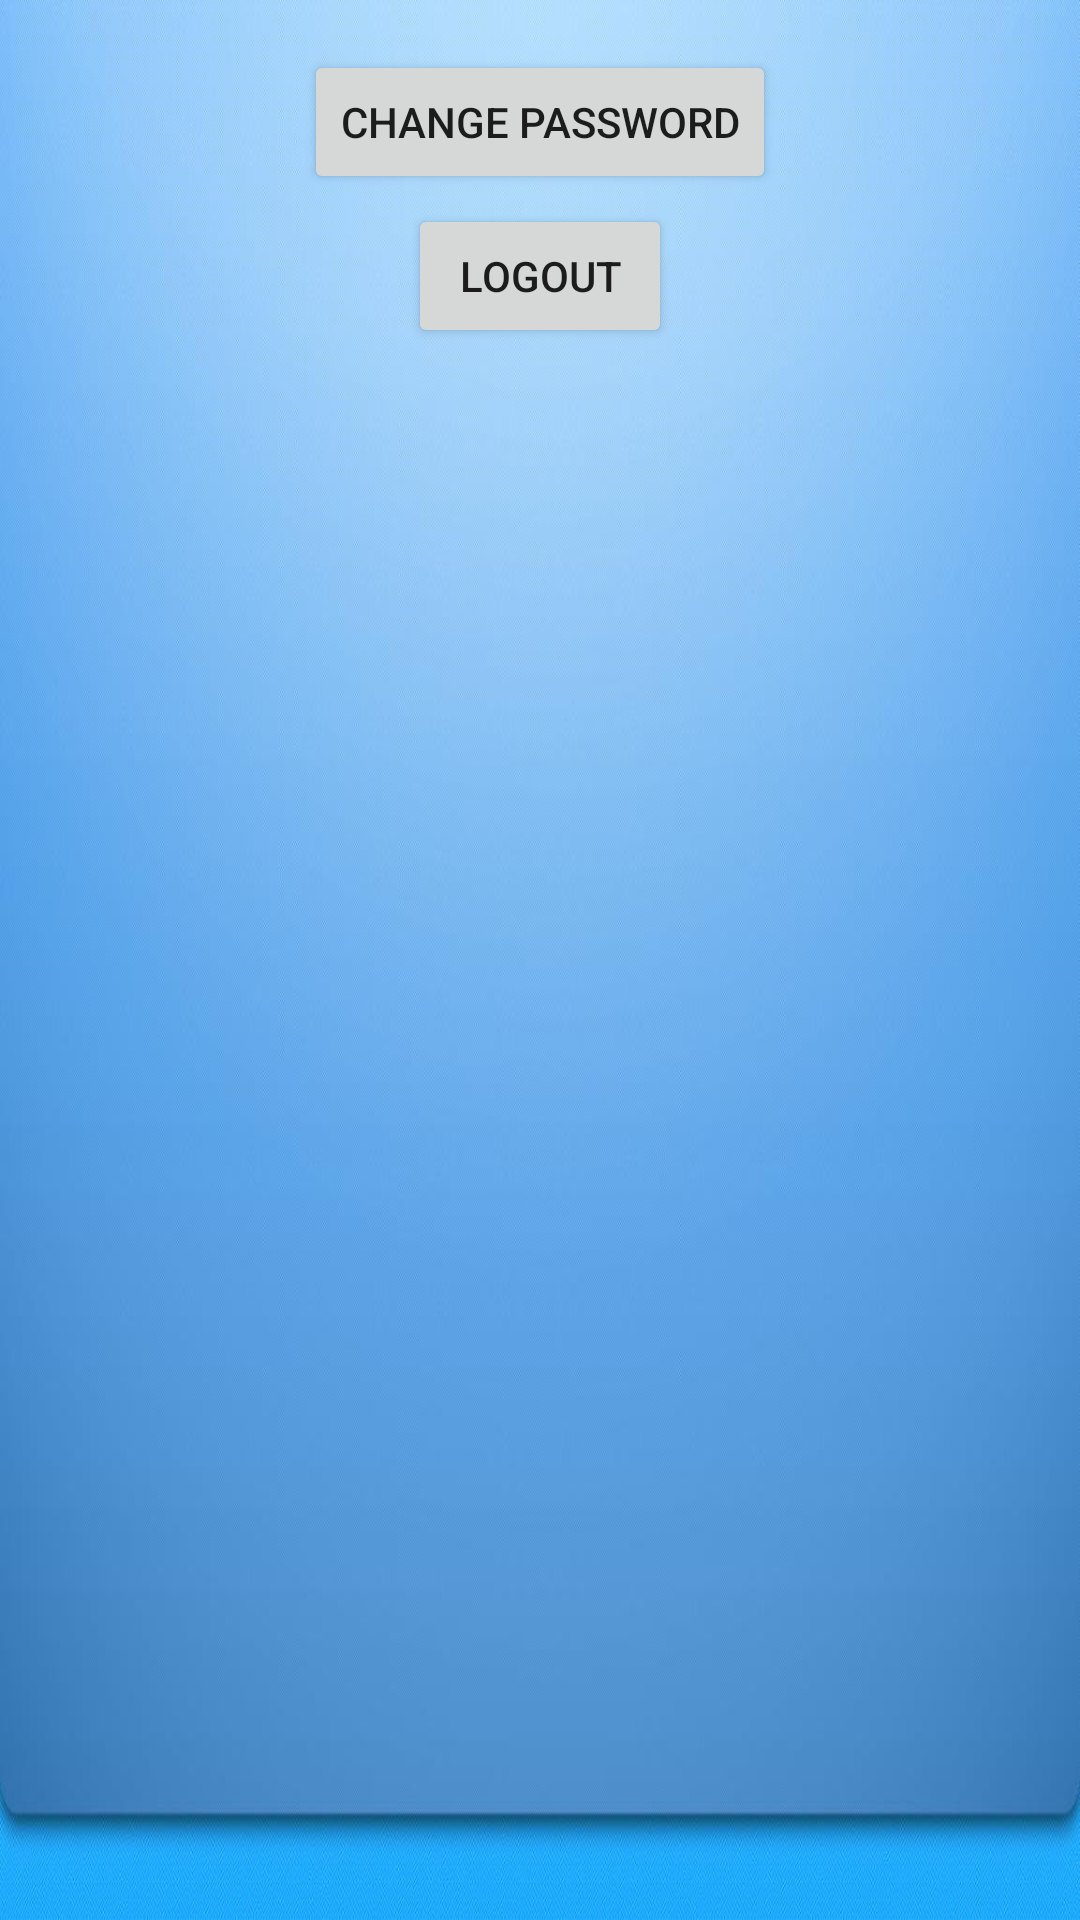

Layout XML and referenced resources for this Android screen:
<!-- AndroidManifest.xml: application theme AppTheme -->
<!-- res/layout/settings_screen.xml -->
<?xml version="1.0" encoding="utf-8"?>
<LinearLayout xmlns:android="http://schemas.android.com/apk/res/android"
    android:layout_width="match_parent"
    android:layout_height="match_parent"
    android:orientation="vertical"
    android:background="@drawable/bluebackground" >

    <Button
        android:id="@+id/pass_change"
        android:layout_width="wrap_content"
        android:layout_height="wrap_content"
        android:layout_gravity="center_horizontal"
        android:layout_marginTop="50px"
        android:text="Change Password" />
    
    <Button
        android:id="@+id/logout"
        android:layout_width="wrap_content"
        android:layout_height="wrap_content"
        android:layout_gravity="center_horizontal"
        android:layout_marginTop="10px"
        android:text="Logout" />

</LinearLayout>
<!-- resources referenced by this layout -->
<resources>
  <!-- drawable bluebackground: jpg bitmap (drawable, 99127 bytes) -->
  <style name="AppTheme" parent="AppBaseTheme">
          
      </style>
  <style name="AppBaseTheme" parent="Theme.AppCompat.Light">
          
      </style>
</resources>
